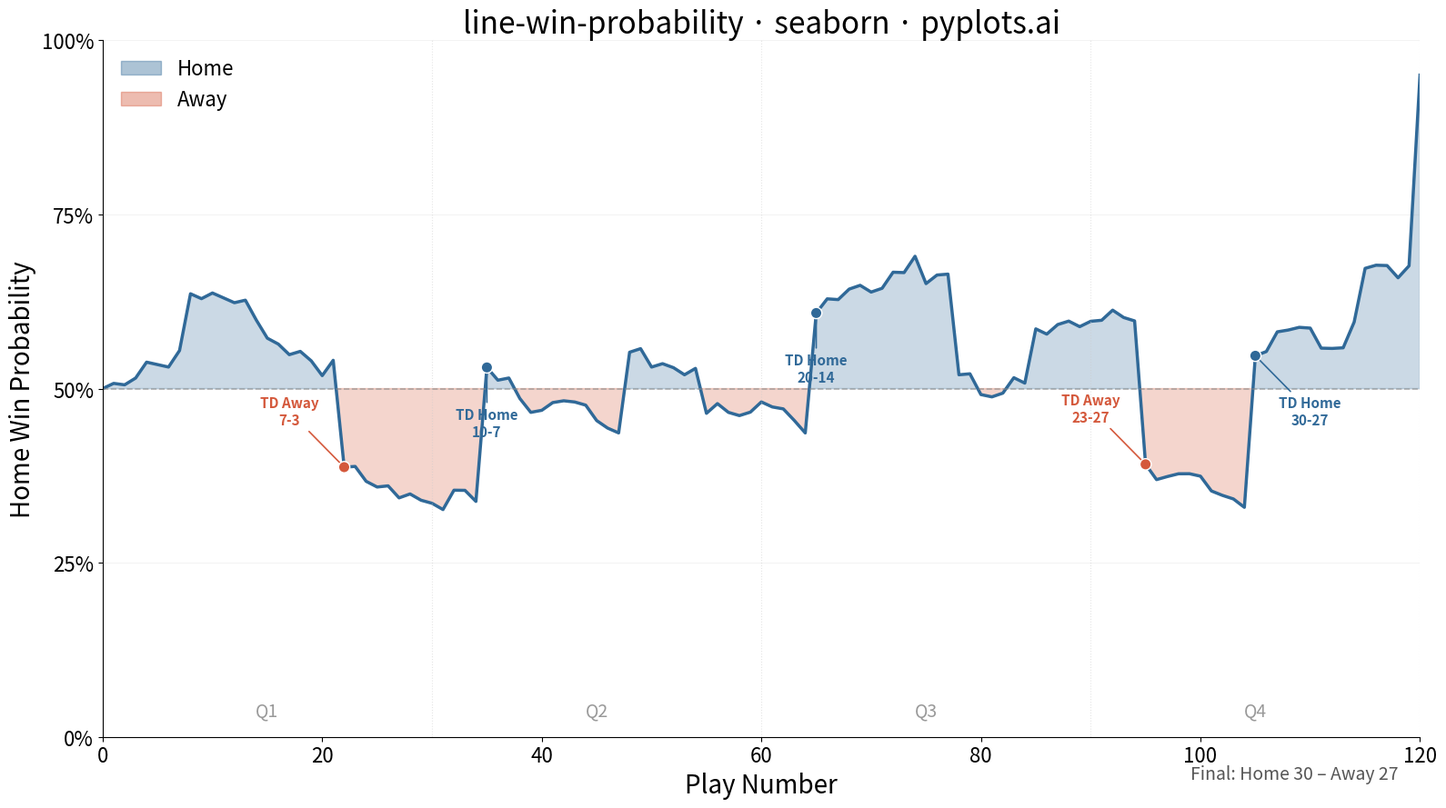

The script that saved this image:
"""pyplots.ai
line-win-probability: Win Probability Chart
Library: seaborn | Python 3.13
Quality: pending | Created: 2026-03-20
"""

import matplotlib.patches as mpatches
import matplotlib.pyplot as plt
import numpy as np
import pandas as pd
import seaborn as sns


# Data
np.random.seed(42)

plays = np.arange(0, 121)
win_prob = np.full(len(plays), 0.50)

events = {
    8: ("FG Home", 0.07),
    22: ("TD Away", -0.15),
    35: ("TD Home", 0.18),
    48: ("INT Home", 0.10),
    55: ("FG Away", -0.08),
    65: ("TD Home", 0.16),
    78: ("TD Away", -0.14),
    85: ("FG Home", 0.09),
    95: ("TD Away", -0.20),
    105: ("TD Home", 0.22),
    115: ("FG Home", 0.08),
}

for i in range(1, len(plays)):
    noise = np.random.normal(0, 0.015)
    if i in events:
        shift = events[i][1]
    else:
        shift = 0
    win_prob[i] = np.clip(win_prob[i - 1] + shift + noise, 0.02, 0.98)

win_prob[-1] = 0.95

df = pd.DataFrame({"play": plays, "win_probability": win_prob})

home_color = "#306998"
away_color = "#D4583B"

# Plot
fig, ax = plt.subplots(figsize=(16, 9))

sns.lineplot(data=df, x="play", y="win_probability", color=home_color, linewidth=2.5, ax=ax)

ax.fill_between(plays, win_prob, 0.5, where=(win_prob >= 0.5), color=home_color, alpha=0.25, interpolate=True)
ax.fill_between(plays, win_prob, 0.5, where=(win_prob < 0.5), color=away_color, alpha=0.25, interpolate=True)

ax.axhline(y=0.5, color="#888888", linewidth=1.2, linestyle="--", alpha=0.6)

key_events = {
    22: ("TD Away\n7-3", away_color),
    35: ("TD Home\n10-7", home_color),
    65: ("TD Home\n20-14", home_color),
    95: ("TD Away\n23-27", away_color),
    105: ("TD Home\n30-27", home_color),
}

annotation_offsets = {22: (-5, 0.08), 35: (0, -0.08), 65: (0, -0.08), 95: (-5, 0.08), 105: (5, -0.08)}

for play_num, (label, color) in key_events.items():
    y_val = win_prob[play_num]
    x_off, y_off = annotation_offsets[play_num]
    ax.annotate(
        label,
        xy=(play_num, y_val),
        xytext=(play_num + x_off, y_val + y_off),
        fontsize=11,
        fontweight="bold",
        color=color,
        ha="center",
        va="center",
        arrowprops={"arrowstyle": "-", "color": color, "lw": 1.2},
    )

ax.scatter(
    list(key_events),
    [win_prob[p] for p in key_events],
    color=[key_events[p][1] for p in key_events],
    s=80,
    zorder=5,
    edgecolors="white",
    linewidth=1,
)

# Quarter markers
for q, label in [(30, "Q1"), (60, "Q2"), (90, "Q3"), (120, "Q4")]:
    ax.axvline(x=q, color="#cccccc", linewidth=0.8, linestyle=":", alpha=0.5)
    ax.text(q - 15, 0.03, label, fontsize=14, color="#999999", ha="center", fontweight="medium")

# Style
ax.set_xlabel("Play Number", fontsize=20)
ax.set_ylabel("Home Win Probability", fontsize=20)
ax.set_title("line-win-probability · seaborn · pyplots.ai", fontsize=24, fontweight="medium")
ax.tick_params(axis="both", labelsize=16)

ax.set_ylim(0, 1)
ax.set_xlim(0, 120)
ax.set_yticks([0, 0.25, 0.5, 0.75, 1.0])
ax.set_yticklabels(["0%", "25%", "50%", "75%", "100%"])

ax.spines["top"].set_visible(False)
ax.spines["right"].set_visible(False)
ax.yaxis.grid(True, alpha=0.15, linewidth=0.8)

home_patch = mpatches.Patch(color=home_color, alpha=0.4, label="Home")
away_patch = mpatches.Patch(color=away_color, alpha=0.4, label="Away")
ax.legend(handles=[home_patch, away_patch], fontsize=16, loc="upper left", frameon=False)

ax.text(118, -0.06, "Final: Home 30 – Away 27", fontsize=14, ha="right", color="#555555", fontstyle="italic")

# Save
plt.tight_layout()
plt.savefig("plot.png", dpi=300, bbox_inches="tight")
